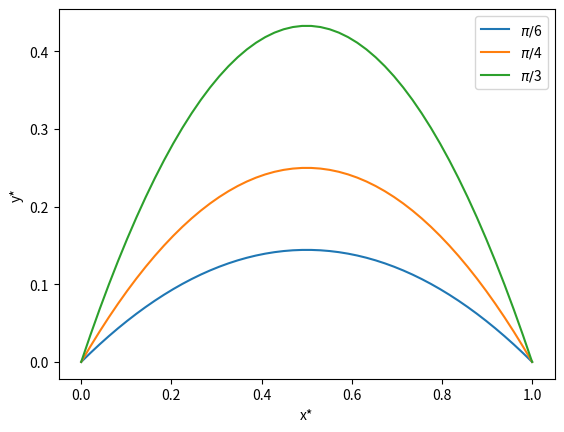

The matplotlib source for this figure:
import numpy as np
import matplotlib.pyplot as plt

yfunc = lambda t, thetha: t*np.tan(thetha)*(1 - t)
t = np.linspace(0,1)
x = t
thetha = [6, 4, 3]

for i in thetha:
    plt.plot(x, yfunc(x, np.pi/i), label='$\pi/$'+str(i))

plt.xlabel('x*')
plt.ylabel('y*')
plt.legend()
plt.show()
